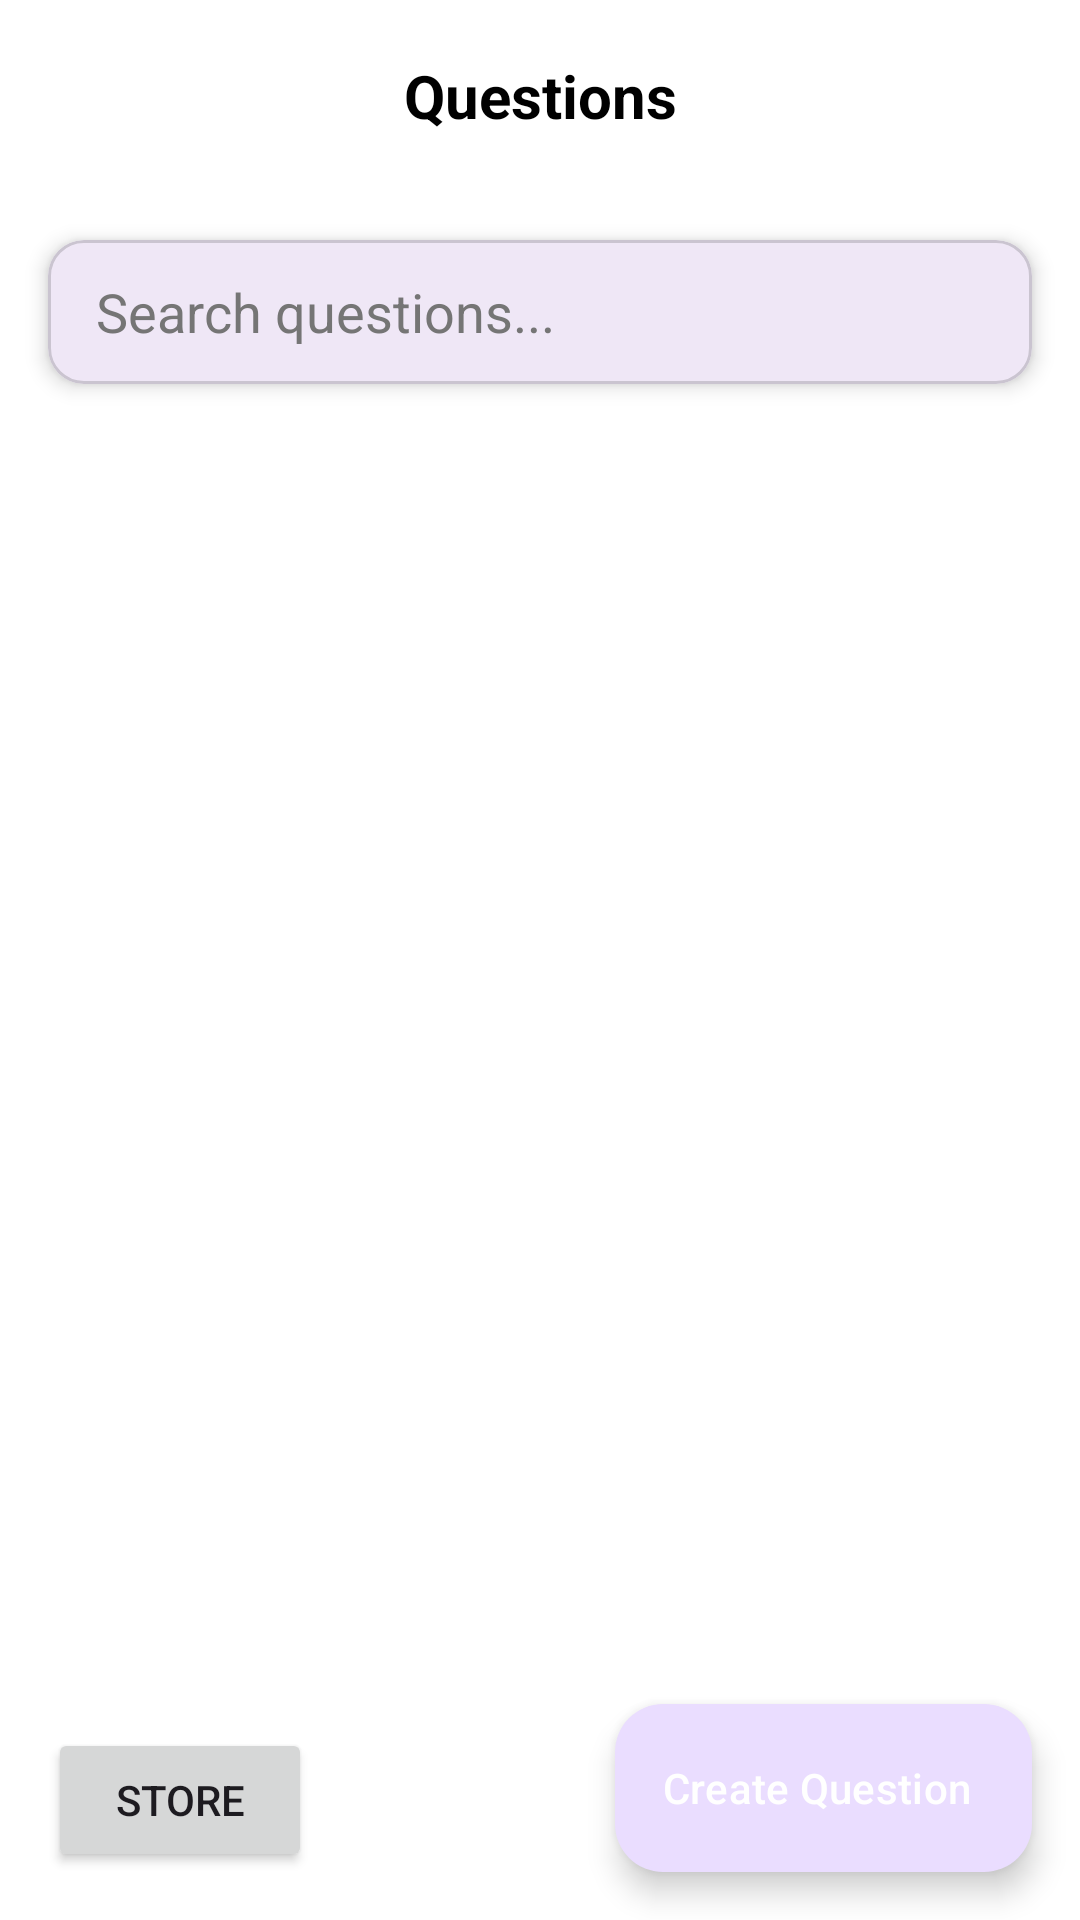

The Android layout XML behind this screen, and the referenced resources:
<!-- AndroidManifest.xml: application theme Theme.CrabQuizz -->
<!-- res/layout/fragment_question.xml -->
<?xml version="1.0" encoding="utf-8"?>
<androidx.constraintlayout.widget.ConstraintLayout xmlns:android="http://schemas.android.com/apk/res/android"
    xmlns:app="http://schemas.android.com/apk/res-auto"
    xmlns:tools="http://schemas.android.com/tools"
    android:id="@+id/main"
    android:layout_width="match_parent"
    android:layout_height="match_parent"
    android:background="@color/white"
    tools:context=".QuestionFragment">

    
    <androidx.appcompat.widget.Toolbar
        android:id="@+id/toolbar"
        android:layout_width="match_parent"
        android:layout_height="?attr/actionBarSize"
        android:background="@color/white"
        android:elevation="4dp"
        app:layout_constraintTop_toTopOf="parent">

        <TextView
            android:layout_width="wrap_content"
            android:layout_height="wrap_content"
            android:layout_gravity="center"
            android:text="Questions"
            android:textColor="@color/black"
            android:textSize="20sp"
            android:textStyle="bold" />
    </androidx.appcompat.widget.Toolbar>

    
    <com.google.android.material.card.MaterialCardView
        android:id="@+id/searchCard"
        android:layout_width="match_parent"
        android:layout_height="wrap_content"
        android:layout_margin="16dp"
        app:cardCornerRadius="12dp"
        app:cardElevation="4dp"
        app:layout_constraintTop_toBottomOf="@id/toolbar">

        <EditText
            android:id="@+id/searchEditText"
            android:layout_width="match_parent"
            android:layout_height="48dp"
            android:background="@null"
            android:drawableStart="@drawable/ic_search"
            android:drawablePadding="8dp"
            android:hint="Search questions..."
            android:paddingHorizontal="16dp"
            android:textColorHint="#757575" />
    </com.google.android.material.card.MaterialCardView>

    
    <androidx.recyclerview.widget.RecyclerView
        android:id="@+id/questionsRecyclerView"
        android:layout_width="match_parent"
        android:layout_height="0dp"
        android:padding="8dp"
        android:clipToPadding="false"
        app:layout_constraintTop_toBottomOf="@id/searchCard"
        app:layout_constraintBottom_toTopOf="@id/fabCreateQuestion" />

    
    <com.google.android.material.floatingactionbutton.ExtendedFloatingActionButton
        android:id="@+id/fabCreateQuestion"
        android:layout_width="wrap_content"
        android:layout_height="wrap_content"
        android:layout_margin="16dp"
        android:text="Create Question"
        android:textColor="@color/white"
        app:icon="@drawable/ic_add"
        app:iconTint="@color/white"
        app:layout_constraintBottom_toBottomOf="parent"
        app:layout_constraintEnd_toEndOf="parent" />

    
    <Button
        android:id="@+id/buttonStore"
        android:layout_width="wrap_content"
        android:layout_height="wrap_content"
        android:text="Store"
        app:layout_constraintBottom_toBottomOf="parent"
        app:layout_constraintStart_toStartOf="parent"
        android:layout_margin="16dp" />
</androidx.constraintlayout.widget.ConstraintLayout>
<!-- resources referenced by this layout -->
<resources>
  <color name="black">#FF000000</color>
  <color name="white">#FFFFFFFF</color>
  <style name="Theme.CrabQuizz" parent="Base.Theme.CrabQuizz" />
  <style name="Base.Theme.CrabQuizz" parent="Theme.Material3.DayNight.NoActionBar">
          
          
      </style>
</resources>
